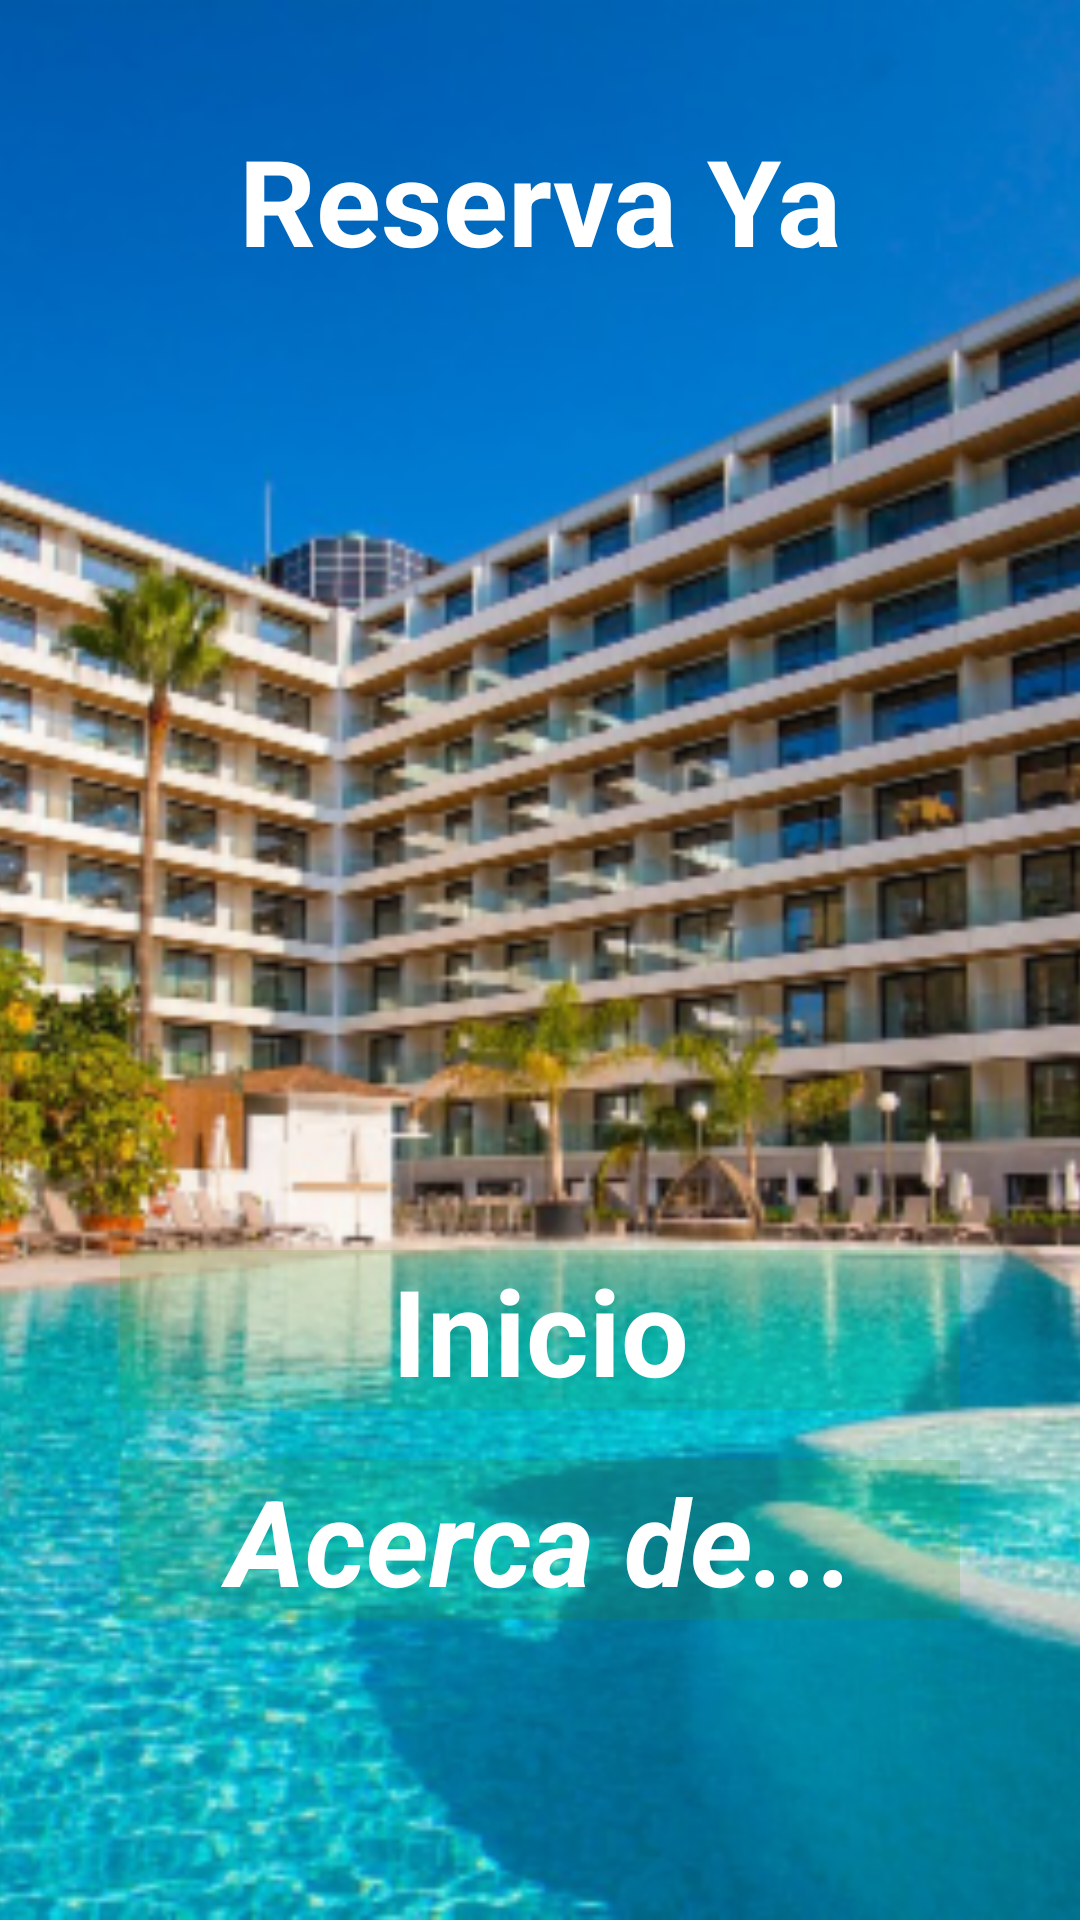

Write the Android layout XML for this screen, with the resource values it uses.
<!-- AndroidManifest.xml: activity theme AppThemeNotBar -->
<!-- res/layout/activity_splash.xml -->
<?xml version="1.0" encoding="utf-8"?>
<android.support.design.widget.CoordinatorLayout
    xmlns:android="http://schemas.android.com/apk/res/android"
    xmlns:tools="http://schemas.android.com/tools"
    android:layout_width="match_parent"
    android:layout_height="match_parent"
    tools:context=".SplashActivity"
    android:background="@color/primary_light">

    <RelativeLayout
        android:layout_width="match_parent"
        android:layout_height="match_parent">
        <ImageView
            android:src="@drawable/hotel"
            android:scaleType="centerCrop"
            android:layout_width="match_parent"
            android:layout_height="match_parent" />
        <TextView
            android:text="@string/reserva_ya"
            android:textSize="@dimen/main_title_size"
            android:textColor="@color/blanco"
            android:textStyle="bold"
            android:layout_width="match_parent"
            android:gravity="center_horizontal"
            android:layout_marginLeft="@dimen/main_margin_lateral"
            android:layout_marginRight="@dimen/main_margin_lateral"
            android:layout_marginTop="@dimen/main_margin_lateral"
            android:layout_height="wrap_content" />
        <TextView
            android:id="@+id/mainTxtInicio"
            android:text="@string/main_inicio"
            android:textSize="@dimen/main_margin_lateral"
            android:textColor="@color/blanco"
            android:textStyle="bold"
            android:layout_width="match_parent"
            android:gravity="center_horizontal"
            android:layout_marginLeft="@dimen/main_margin_lateral"
            android:layout_marginRight="@dimen/main_margin_lateral"
            android:background="@color/main_shape_background"
            android:layout_alignParentBottom="true"
            android:layout_marginBottom="@dimen/main_margin_button"
            android:layout_height="wrap_content" />
        <TextView
            android:id="@+id/mainTxtAcercaDe"
            android:text="@string/main_acerca_de"
            android:textSize="@dimen/main_margin_lateral"
            android:textColor="@color/blanco"
            android:textStyle="bold|italic"
            android:layout_width="match_parent"
            android:gravity="center_horizontal"
            android:layout_marginLeft="@dimen/main_margin_lateral"
            android:layout_marginRight="@dimen/main_margin_lateral"
            android:background="@color/main_shape_background"
            android:layout_alignParentBottom="true"
            android:layout_marginBottom="@dimen/main_margin_button2"
            android:layout_height="wrap_content"
            android:onClick="onAcercaDe"/>
    </RelativeLayout>

</android.support.design.widget.CoordinatorLayout>
<!-- resources referenced by this layout -->
<resources>
  <color name="blanco">#fff</color>
  <color name="main_shape_background">#25359909</color>
  <color name="primary_light">#B3E5FC</color>
  <dimen name="main_margin_button">170dp</dimen>
  <dimen name="main_margin_button2">100dp</dimen>
  <dimen name="main_margin_lateral">40dp</dimen>
  <dimen name="main_title_size">40sp</dimen>
  <!-- drawable hotel: png bitmap (drawable-mdpi, 649874 bytes) -->
  <string name="main_acerca_de">Acerca de...</string>
  <string name="main_inicio">Inicio</string>
  <string name="reserva_ya">Reserva Ya</string>
  <style name="AppThemeNotBar" parent="Theme.AppCompat.Light.NoActionBar">
          
          <item name="colorPrimary">@color/primary</item>
          <item name="colorPrimaryDark">@color/primary_dark</item>
          <item name="colorAccent">@color/accent</item>
      </style>
  <color name="primary">#03A9F4</color>
  <color name="primary_dark">#0288D1</color>
  <color name="accent">#FF9800</color>
</resources>
